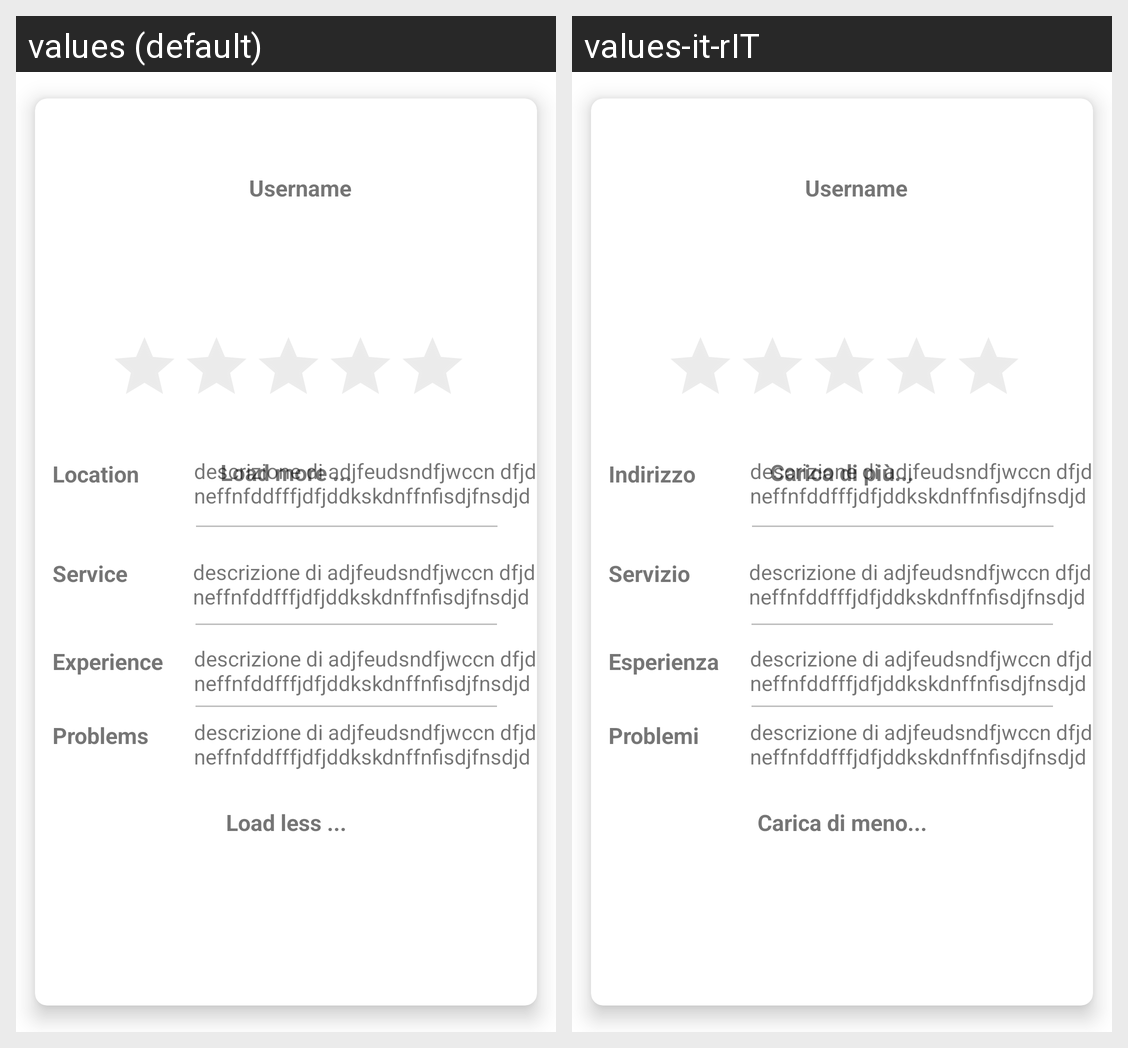

Strings drawn on this Android screen and how each of the app's shown locales translates them:
Android screen res/layout/card_review.xml rendered under 2 locales, left to right: values (default), values-it-rIT. Device: Nexus 5 (rendered at 1080×1920; each locale shown at half size, 540×960, under a caption strip naming it); theme Theme.Restaurant.NoActionBar.
Strings drawn on this screen, with the default value and each locale's value (text and hints the layout hard-codes, and strings that could not be matched under every locale, appear in the picture but are not listed):

load_more
  values: Load more ...
  values-it-rIT: Carica di più...

location
  values: Location
  values-it-rIT: Indirizzo

insert_service
  values: Service
  values-it-rIT: Servizio

experience
  values: Experience
  values-it-rIT: Esperienza

insert_problems
  values: Problems
  values-it-rIT: Problemi

load_less
  values: Load less ...
  values-it-rIT: Carica di meno...
